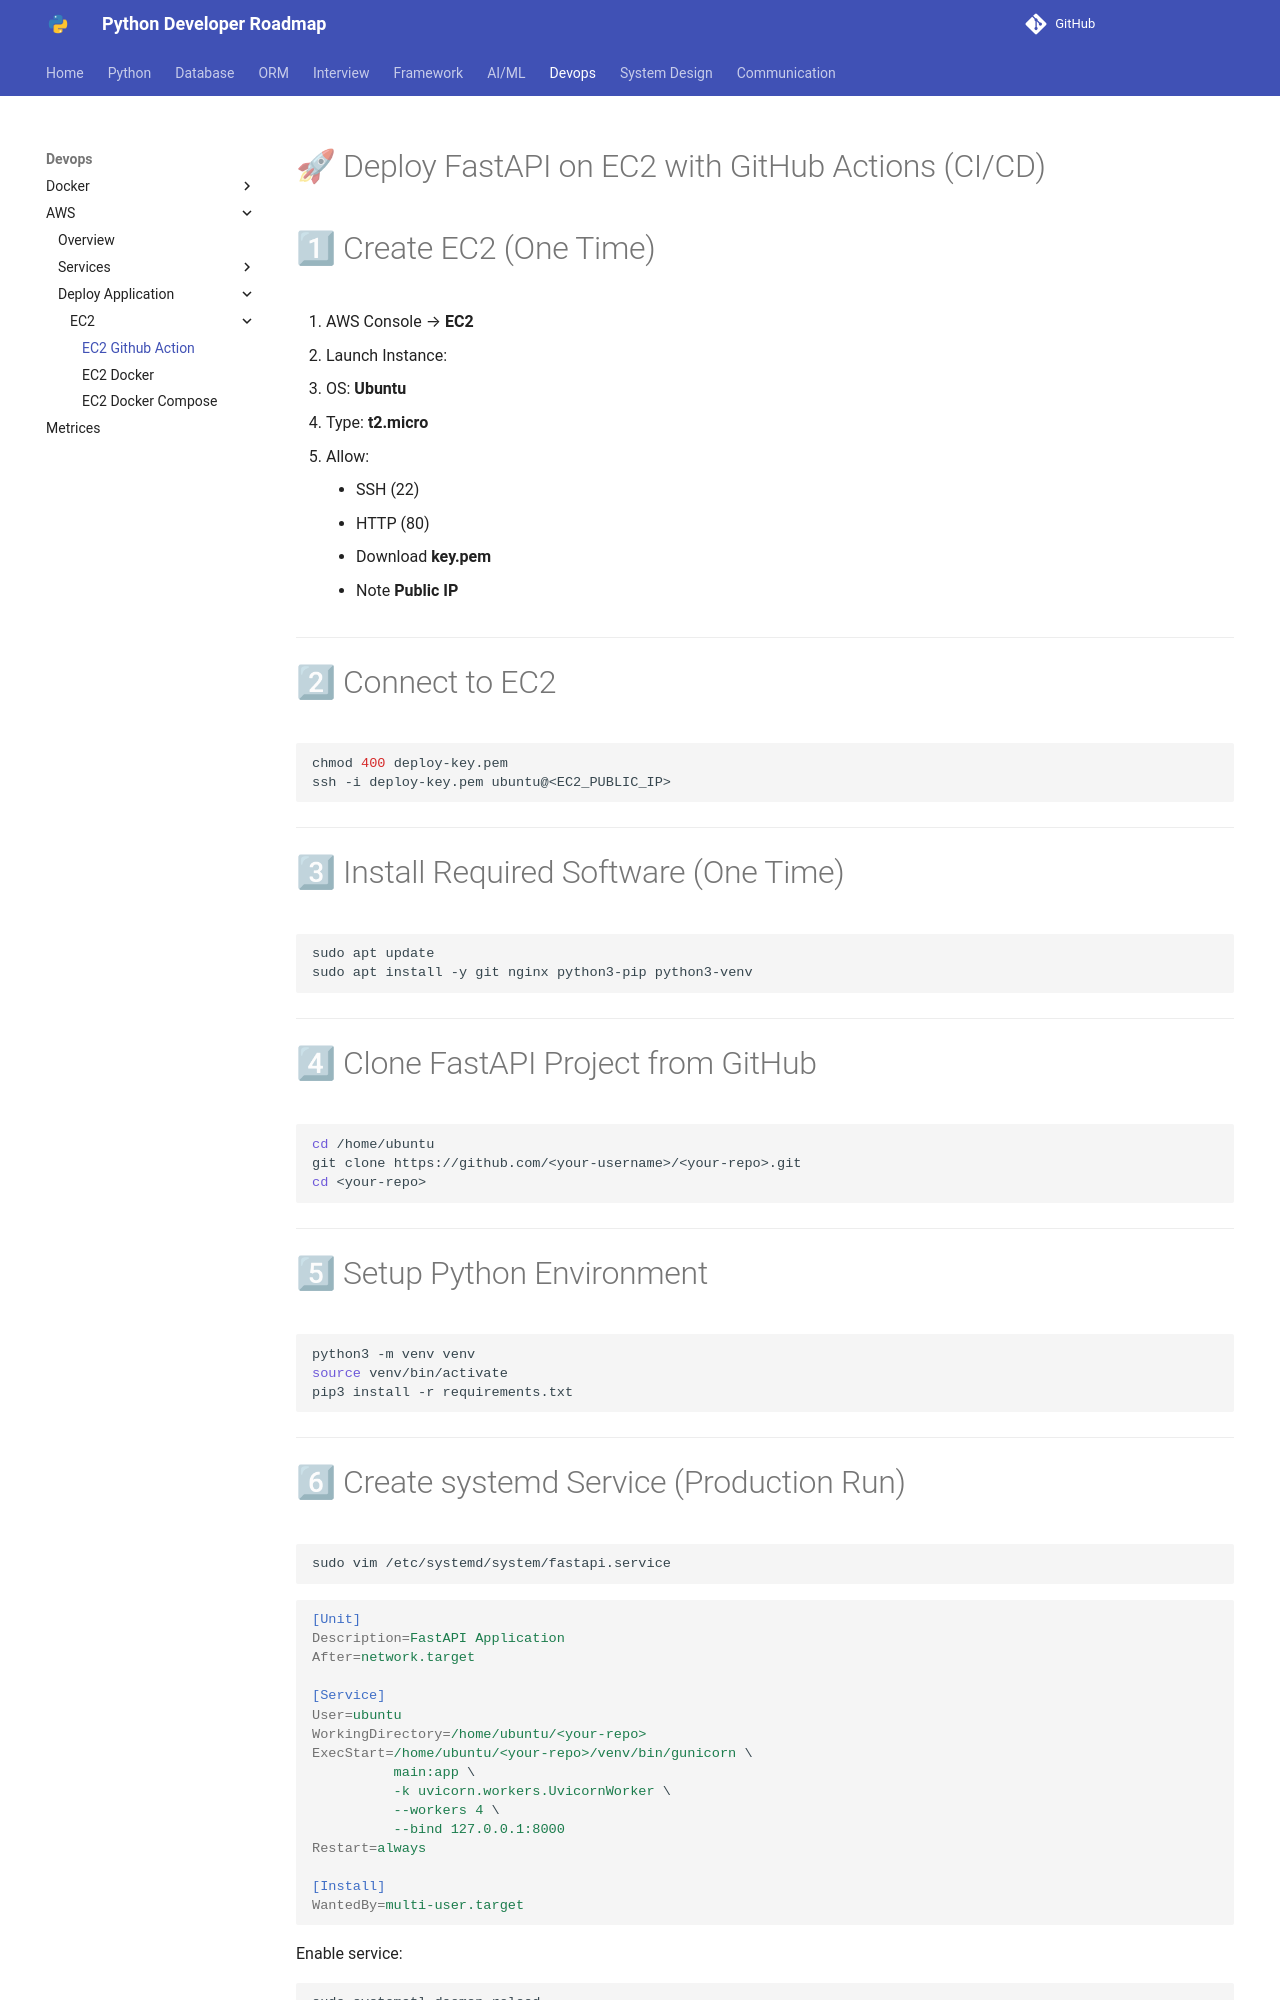

repository: Dhruvish09/developer-roadmap · page: Devops/AWS/Deploy_Application/EC2/EC2_github_action.html · generator: mkdocs

# 🚀 Deploy FastAPI on EC2 with GitHub Actions (CI/CD)


# 1⃣ Create EC2 (One Time)

1. AWS Console → **EC2**
2. Launch Instance:

   * OS: **Ubuntu**
   * Type: **t2.micro**
   * Allow:

     * SSH (22)
     * HTTP (80)
   * Download **key.pem**
3. Note **Public IP**

---

# 2⃣ Connect to EC2

```bash
chmod 400 deploy-key.pem
ssh -i deploy-key.pem ubuntu@<EC2_PUBLIC_IP>
```

---

# 3⃣ Install Required Software (One Time)

```bash
sudo apt update
sudo apt install -y git nginx python3-pip python3-venv
```

---

# 4⃣ Clone FastAPI Project from GitHub

```bash
cd /home/ubuntu
git clone https://github.com/<your-username>/<your-repo>.git
cd <your-repo>
```

---

# 5⃣ Setup Python Environment

```bash
python3 -m venv venv
source venv/bin/activate
pip3 install -r requirements.txt
```

---
